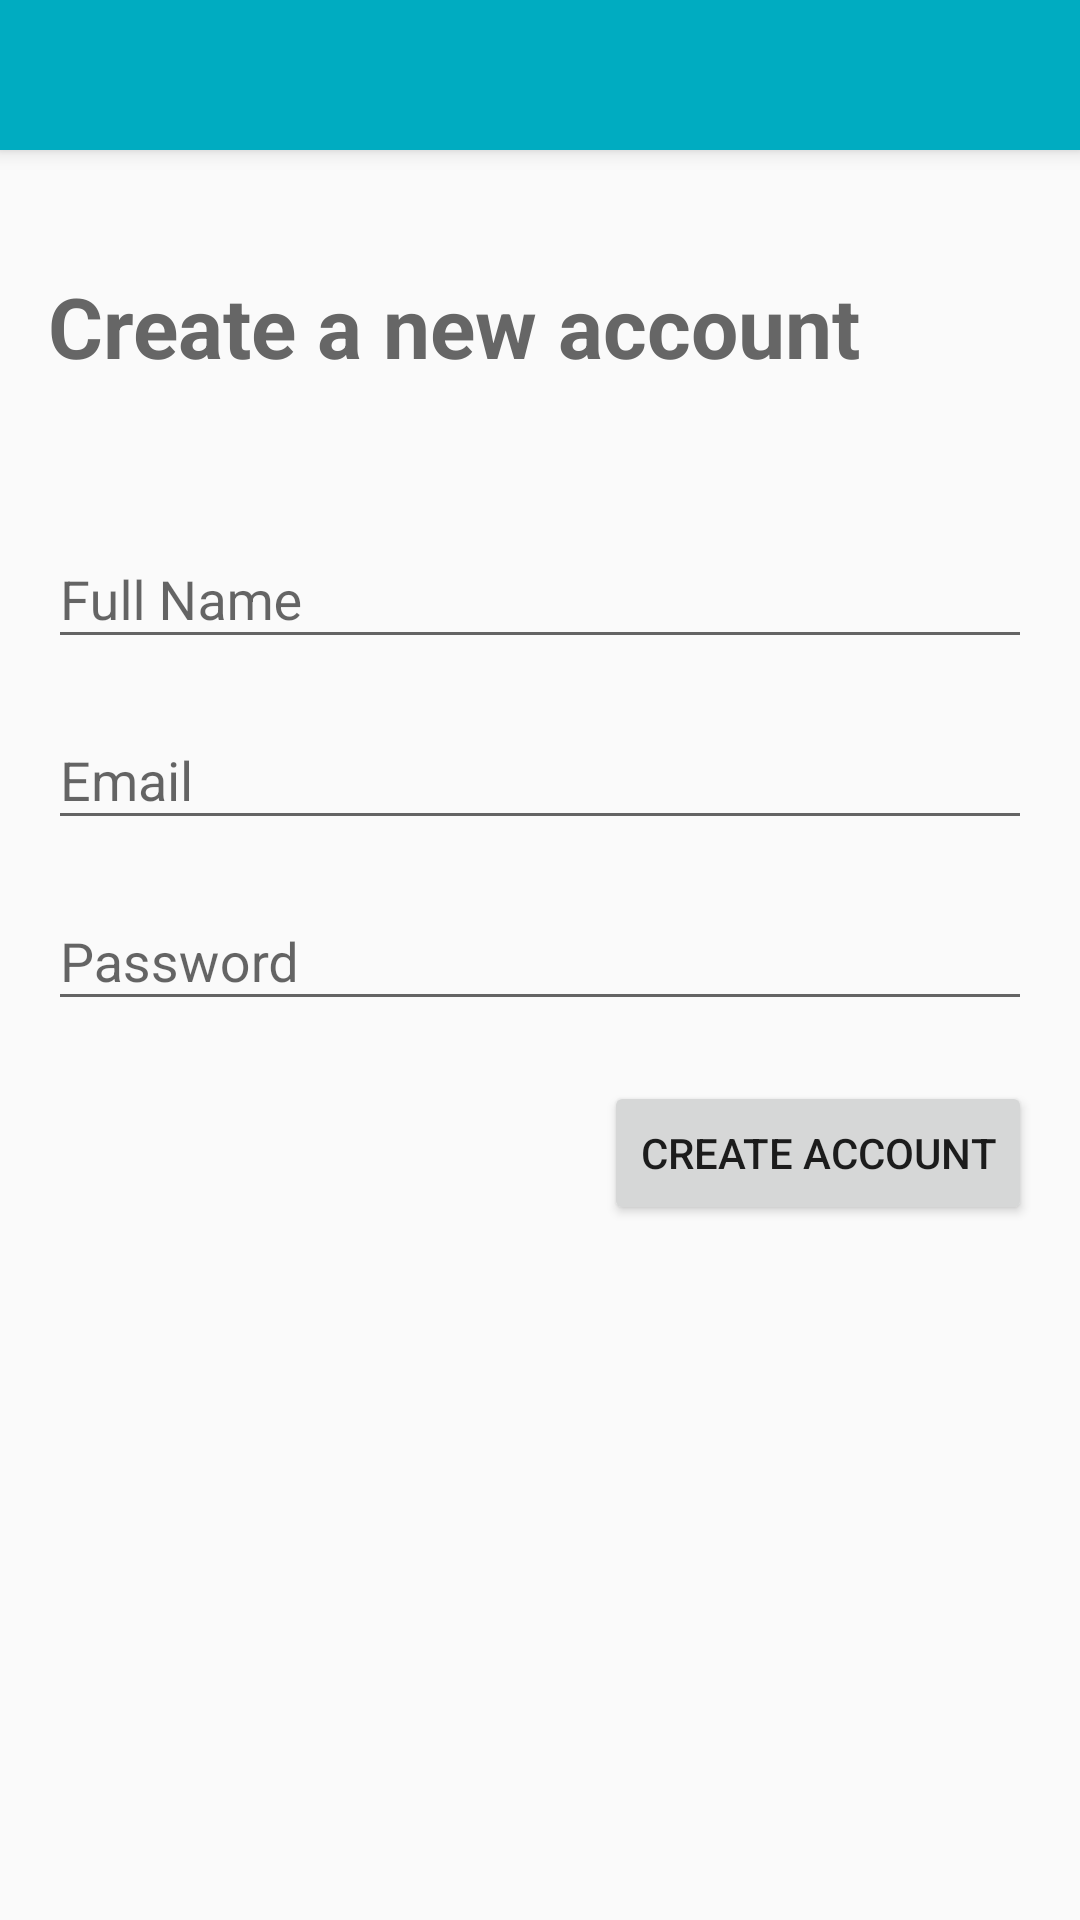

This screen was rendered from an Android layout file. Write that file and the resources it references.
<!-- AndroidManifest.xml: application theme AppTheme -->
<!-- res/layout/activity_register.xml -->
<?xml version="1.0" encoding="utf-8"?>
<android.support.design.widget.CoordinatorLayout
    xmlns:android="http://schemas.android.com/apk/res/android"
    xmlns:app="http://schemas.android.com/apk/res-auto"
    xmlns:tools="http://schemas.android.com/tools"
    android:layout_width="match_parent"
    android:layout_height="match_parent"
    android:fitsSystemWindows="true"
    tools:context=".ui.auth.RegisterActivity">

    <include
        layout="@layout/app_bar_layout"
        android:layout_width="match_parent"
        android:layout_height="@dimen/action_bar_height" />

    <ScrollView
        android:layout_width="match_parent"
        android:layout_height="match_parent"
        app:layout_behavior="@string/appbar_scrolling_view_behavior">

        <android.support.constraint.ConstraintLayout
            android:layout_width="match_parent"
            android:layout_height="wrap_content">

            <android.support.design.widget.TextInputLayout
                android:id="@+id/reg_name"
                android:layout_width="0dp"
                android:layout_height="wrap_content"
                android:layout_marginEnd="16dp"
                android:layout_marginStart="16dp"
                android:layout_marginTop="40dp"
                app:layout_constraintEnd_toEndOf="parent"
                app:layout_constraintStart_toStartOf="parent"
                app:layout_constraintTop_toBottomOf="@+id/textView2">

                <android.support.design.widget.TextInputEditText
                    android:layout_width="match_parent"
                    android:layout_height="wrap_content"
                    android:hint="@string/full_name"
                    android:inputType="textCapWords|textPersonName" />
            </android.support.design.widget.TextInputLayout>

            <android.support.design.widget.TextInputLayout
                android:id="@+id/reg_email"
                android:layout_width="0dp"
                android:layout_height="wrap_content"
                android:layout_marginEnd="16dp"
                android:layout_marginStart="16dp"
                android:layout_marginTop="8dp"
                app:layout_constraintEnd_toEndOf="parent"
                app:layout_constraintStart_toStartOf="parent"
                app:layout_constraintTop_toBottomOf="@+id/reg_name">

                <android.support.design.widget.TextInputEditText
                    android:layout_width="match_parent"
                    android:layout_height="wrap_content"
                    android:hint="@string/email"
                    android:inputType="textEmailAddress" />
            </android.support.design.widget.TextInputLayout>

            <android.support.design.widget.TextInputLayout
                android:id="@+id/reg_password"
                android:layout_width="0dp"
                android:layout_height="wrap_content"
                android:layout_marginEnd="16dp"
                android:layout_marginStart="16dp"
                android:layout_marginTop="8dp"
                app:layout_constraintEnd_toEndOf="parent"
                app:layout_constraintStart_toStartOf="parent"
                app:layout_constraintTop_toBottomOf="@+id/reg_email">

                <android.support.design.widget.TextInputEditText
                    android:layout_width="match_parent"
                    android:layout_height="wrap_content"
                    android:hint="@string/password"
                    android:inputType="textPassword" />
            </android.support.design.widget.TextInputLayout>

            <Button
                android:id="@+id/reg_create_account"
                android:layout_width="wrap_content"
                android:layout_height="wrap_content"
                android:layout_marginEnd="16dp"
                android:layout_marginTop="20dp"
                android:text="@string/create_account"
                app:layout_constraintEnd_toEndOf="parent"
                app:layout_constraintTop_toBottomOf="@+id/reg_password" />

            <TextView
                android:id="@+id/textView2"
                android:layout_width="wrap_content"
                android:layout_height="0dp"
                android:layout_marginStart="16dp"
                android:layout_marginTop="40dp"
                android:text="@string/create_a_new_account"
                android:textColor="#666666"
                android:textSize="28sp"
                android:textStyle="bold"
                app:layout_constraintStart_toStartOf="parent"
                app:layout_constraintTop_toTopOf="parent" />

        </android.support.constraint.ConstraintLayout>

    </ScrollView>

</android.support.design.widget.CoordinatorLayout>
<!-- res/layout/app_bar_layout.xml (included above) -->
<?xml version="1.0" encoding="utf-8"?>
<android.support.design.widget.AppBarLayout
    xmlns:android="http://schemas.android.com/apk/res/android"
    android:layout_width="match_parent"
    android:layout_height="wrap_content">

    <android.support.v7.widget.Toolbar
        xmlns:android="http://schemas.android.com/apk/res/android"
        android:id="@+id/main_toolbar"
        android:layout_width="match_parent"
        android:layout_height="@dimen/action_bar_height"
        android:background="@color/colorPrimary"
        android:theme="@style/ThemeOverlay.AppCompat.Dark.ActionBar" />

</android.support.design.widget.AppBarLayout>
<!-- resources referenced by this layout -->
<resources>
  <color name="colorPrimary">#00acc1</color>
  <dimen name="action_bar_height">50dp</dimen>
  <string name="create_a_new_account">Create a new account</string>
  <string name="create_account">Create account</string>
  <string name="email">Email</string>
  <string name="full_name">Full Name</string>
  <string name="password">Password</string>
  <style name="AppTheme" parent="Theme.AppCompat.Light.NoActionBar">
          <item name="colorPrimary">@color/colorPrimary</item>
          <item name="colorPrimaryDark">@color/colorPrimaryLittleDark</item>
          <item name="colorAccent">@color/colorAccent</item>
          <item name="popupMenuStyle">@style/PopupMenu</item>
          <item name="android:popupMenuStyle">@style/PopupMenu</item>
          
          <item name="windowActionModeOverlay">true</item>
          
          <item name="actionModeBackground">@color/colorPrimary</item>
          <item name="android:windowActivityTransitions">true</item>
      </style>
  <color name="colorPrimaryLittleDark">#0097A7</color>
  <color name="colorAccent">#00bfa5</color>
  <style name="PopupMenu" parent="Widget.AppCompat.Light.PopupMenu">
          <item name="android:popupBackground">#FFFFFF</item>
      </style>
</resources>
